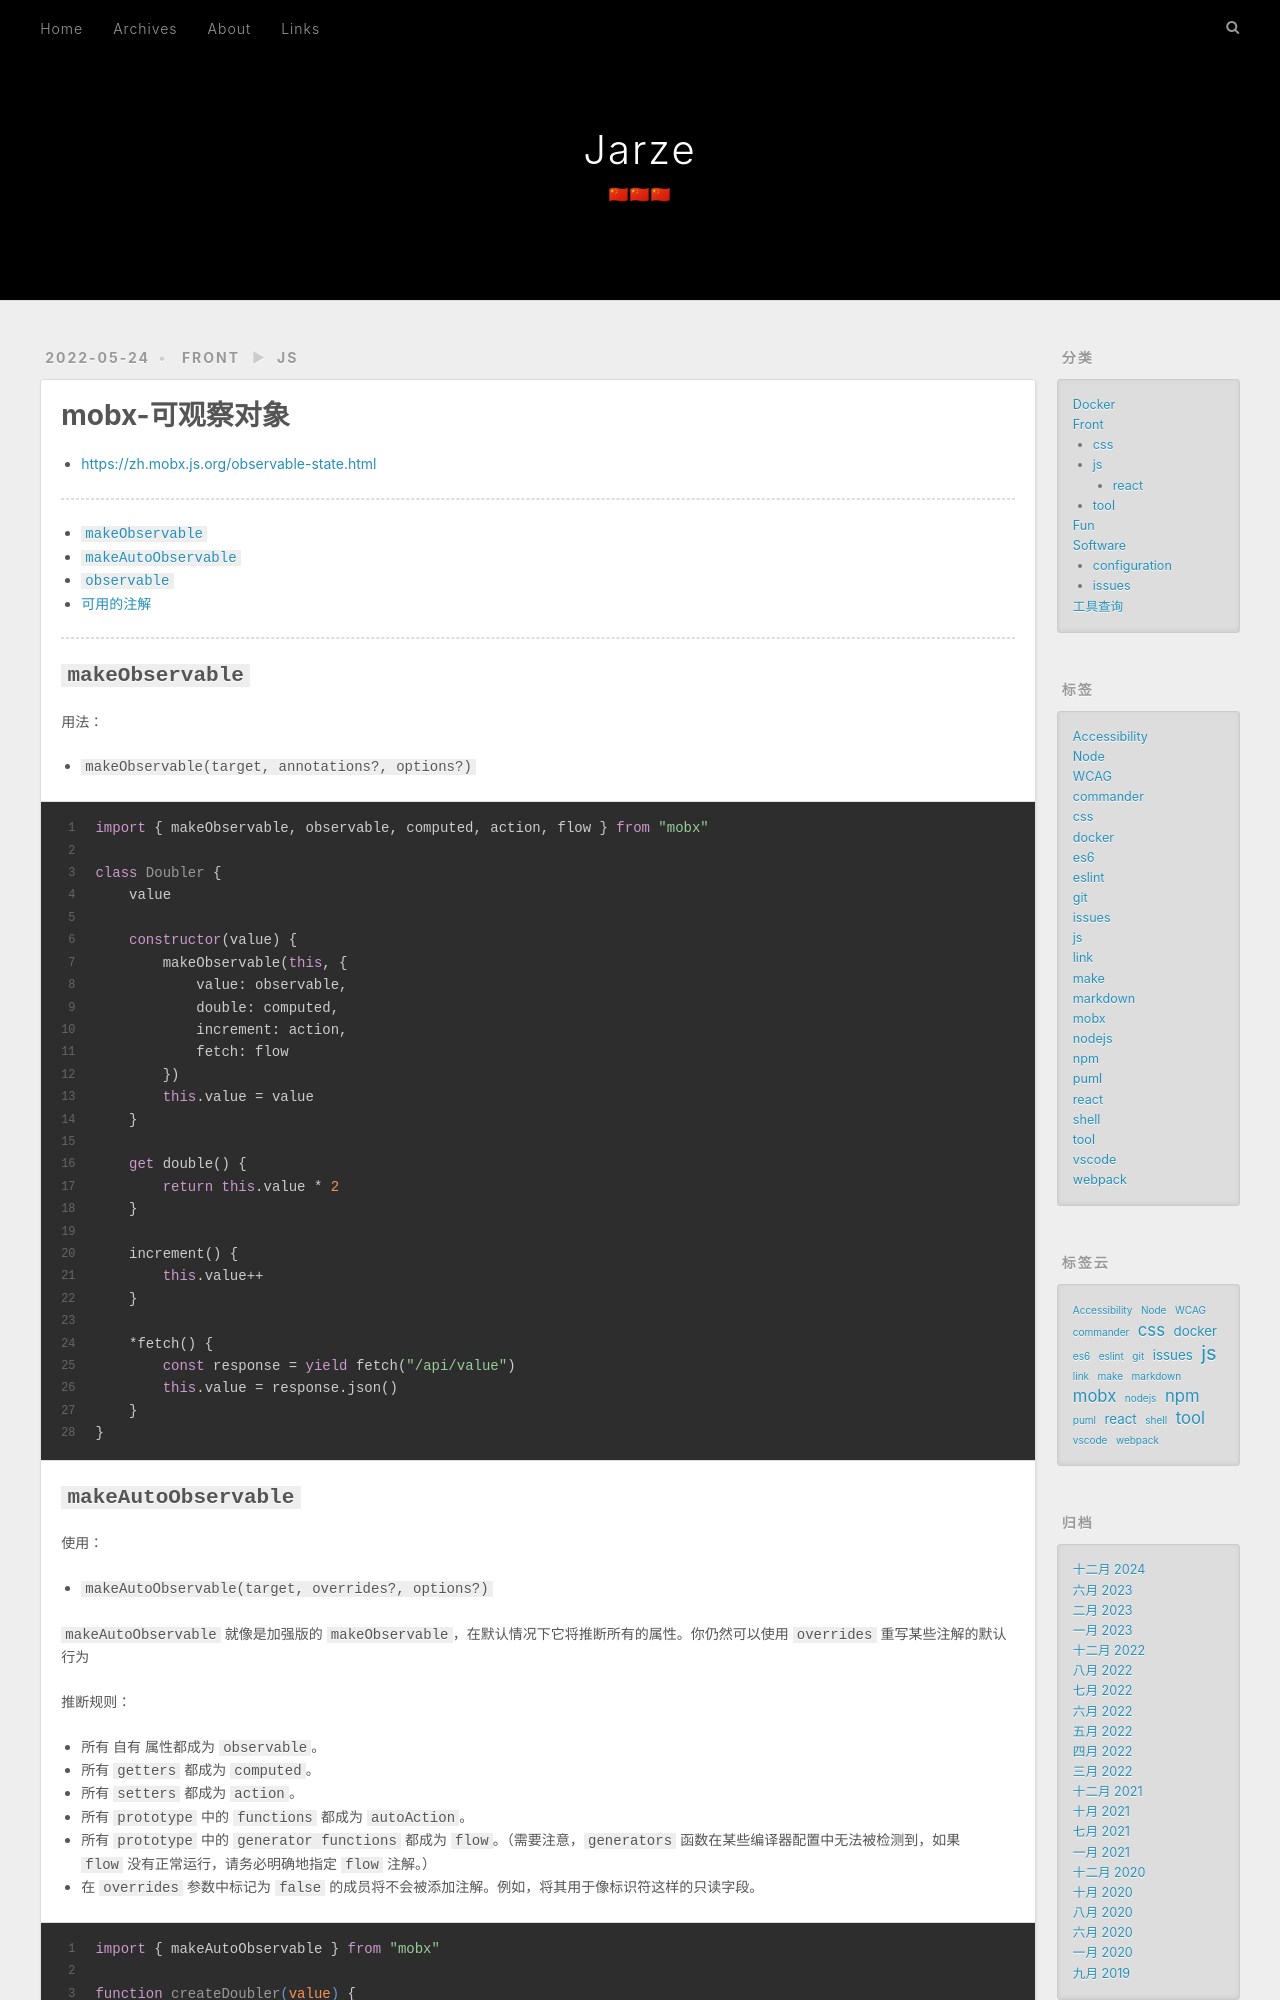

repository: jarze/Blog · page: mobx-2/index.html · generator: jekyll

---
title: mobx-可观察对象
date: 2022-05-24 10:59:05
tags:
  - mobx
  - js
categories:
  - Front
  - js
---

- https://zh.mobx.js.org/observable-state.html

---

<!-- toc -->

---

<!-- more -->

<style id='none-comment'></style>

## `makeObservable`

用法：

- `makeObservable(target, annotations?, options?)`

```js
import { makeObservable, observable, computed, action, flow } from "mobx"

class Doubler {
    value

    constructor(value) {
        makeObservable(this, {
            value: observable,
            double: computed,
            increment: action,
            fetch: flow
        })
        this.value = value
    }

    get double() {
        return this.value * 2
    }

    increment() {
        this.value++
    }

    *fetch() {
        const response = yield fetch("/api/value")
        this.value = response.json()
    }
}
```

## `makeAutoObservable`

使用：

- `makeAutoObservable(target, overrides?, options?)`

`makeAutoObservable` 就像是加强版的 `makeObservable`，在默认情况下它将推断所有的属性。你仍然可以使用 `overrides` 重写某些注解的默认行为

推断规则：

- 所有 自有 属性都成为 `observable`。
- 所有 `getters` 都成为 `computed`。
- 所有 `setters` 都成为 `action`。
- 所有 `prototype` 中的 `functions` 都成为 `autoAction`。
- 所有 `prototype` 中的 `generator functions` 都成为 `flow`。（需要注意，`generators` 函数在某些编译器配置中无法被检测到，如果 `flow` 没有正常运行，请务必明确地指定 `flow` 注解。）
- 在 `overrides` 参数中标记为 `false` 的成员将不会被添加注解。例如，将其用于像标识符这样的只读字段。

```js
import { makeAutoObservable } from "mobx"

function createDoubler(value) {
    return makeAutoObservable({
        value,
        get double() {
            return this.value * 2
        },
        increment() {
            this.value++
        }
    })
}
```

## `observable`
